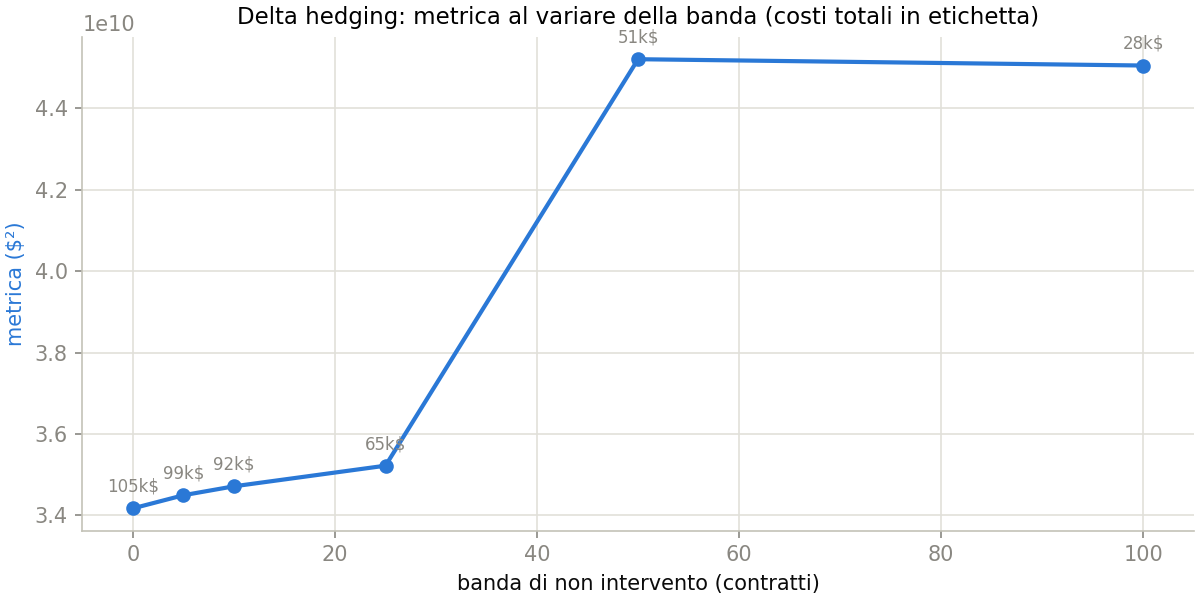

Values plotted in this chart, from the file beside it:
banda, metrica, costi, scambi
0, 34173731990, 105015, 434
5, 34496771316, 98720, 219
10, 34715998267, 92110, 167
25, 35222776960, 64890, 81
50, 45210461046, 51445, 38
100, 45055451795, 28080, 15
